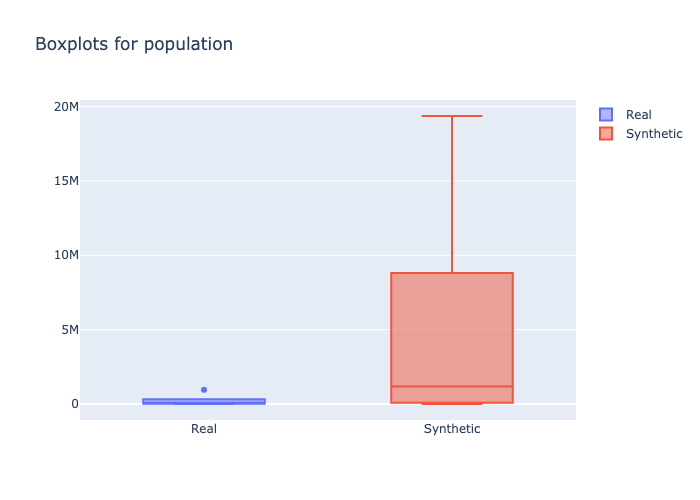

Data behind this chart, as committed beside it:
min, 1st_quantile, mean, median, 3rd_quantile, max
5485, 32996, 81326, 58734, 104152, 957755
6781, 126240, 3122358, 1186442, 5283697, 19361254
